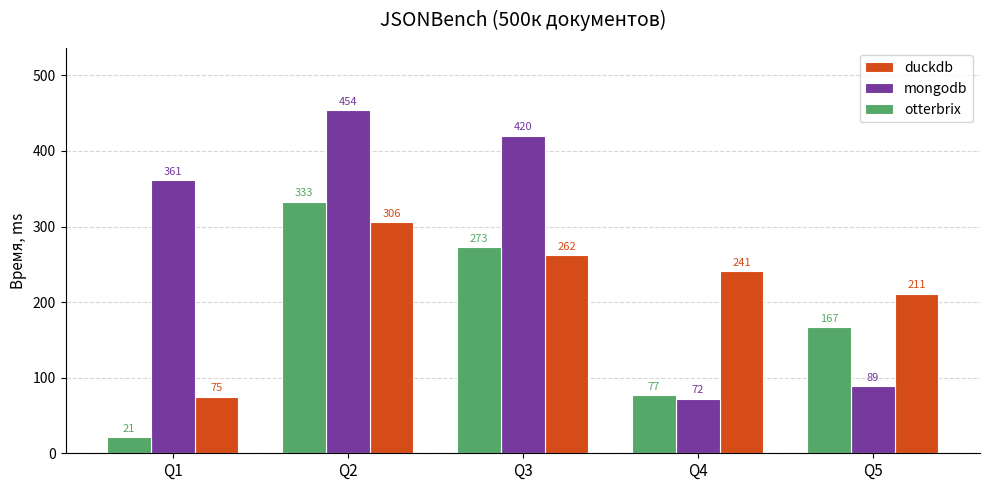

Source code (Python):
#!/usr/bin/env python3
"""
Сравнение времени выполнения: duckdb / mongodb / otterbrix.
Запуск: python3 bench_compare.py
"""

import matplotlib.pyplot as plt
import matplotlib.ticker as ticker
import numpy as np

# ── Данные ───────────────────────────────────────────────────────────────────
labels = ["Q1", "Q2", "Q3", "Q4", "Q5"]

duckdb    = [75,  306, 262, 241, 211]
mongodb   = [361, 454, 420,  72,  89]
otterbrix = [21,  333, 273,  77, 167]

unit  = "ms"
title = "JSONBench (500к документов)"
# ─────────────────────────────────────────────────────────────────────────────

x     = np.arange(len(labels))
width = 0.25

fig, ax = plt.subplots(figsize=(10, 5))

bars_duckdb    = ax.bar(x + width, duckdb,    width, label="duckdb",
                        color="#D64C18", edgecolor="white", linewidth=0.8)
bars_mongodb   = ax.bar(x,         mongodb,   width, label="mongodb",
                        color="#763A9F", edgecolor="white", linewidth=0.8)
bars_otterbrix = ax.bar(x - width, otterbrix, width, label="otterbrix",
                        color="#55A868", edgecolor="white", linewidth=0.8)

all_vals = duckdb + mongodb + otterbrix
y_max = max(all_vals)

# Значения над столбцами
for bars, vals, color in [
    (bars_duckdb,    duckdb,    "#D64C18"),
    (bars_mongodb,   mongodb,   "#763A9F"),
    (bars_otterbrix, otterbrix, "#55A868"),
]:
    for bar, val in zip(bars, vals):
        ax.text(bar.get_x() + bar.get_width() / 2,
                val + y_max * 0.01,
                f"{val}", ha="center", va="bottom", fontsize=8, color=color)

ax.set_title(title, fontsize=14, pad=16)
ax.set_ylabel(f"Время, {unit}", fontsize=11)
ax.set_xticks(x)
ax.set_xticklabels(labels, fontsize=11)
ax.yaxis.set_major_formatter(ticker.FuncFormatter(lambda v, _: f"{int(v)}"))
ax.legend(fontsize=10)
ax.spines[["top", "right"]].set_visible(False)
ax.set_ylim(0, y_max * 1.18)
ax.yaxis.grid(True, linestyle="--", alpha=0.5)
ax.set_axisbelow(True)

plt.tight_layout()
out = "bench_compare.png"
plt.savefig(out, dpi=150)
print(f"Saved: {out}")
